pico-8 play session: hold → + tap 🅾

[t = 1 s] hold → ~1s, tap 🅾 ~2×
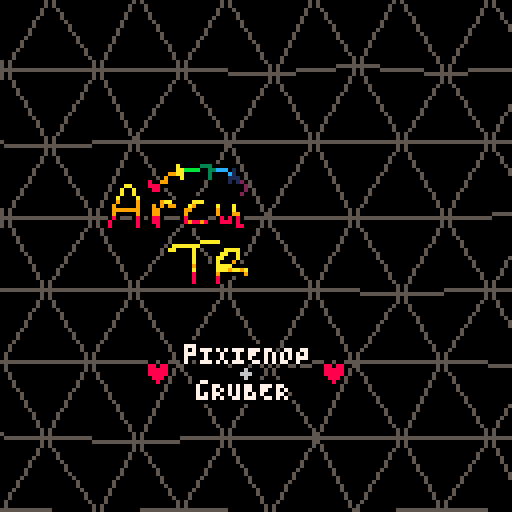
[t = 4 s] hold → ~4s, tap 🅾 ~7×
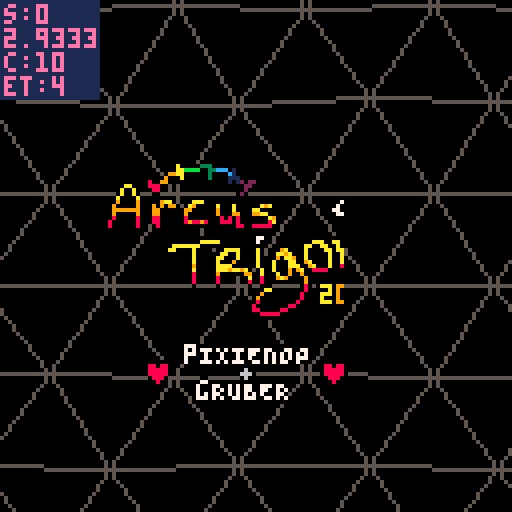
[t = 6 s] hold → ~6s, tap 🅾 ~10×
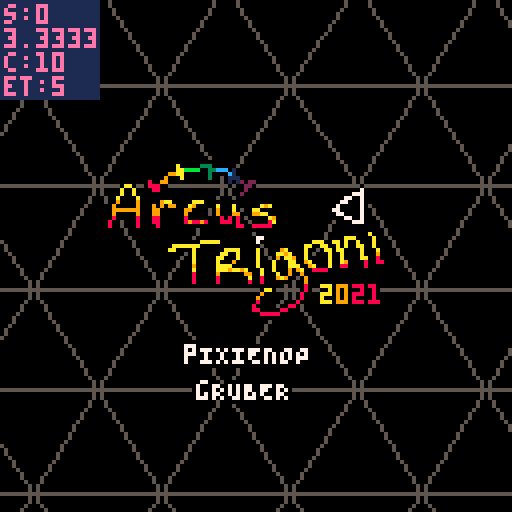
[t = 8 s] hold → ~8s, tap 🅾 ~14×
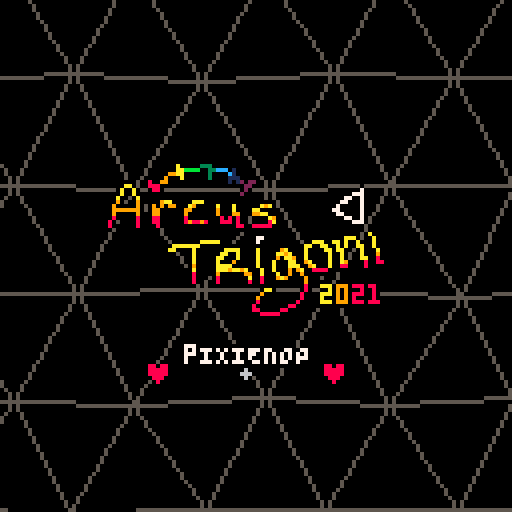

pico-8 cartridge
version 33
__lua__
-- arcus trigoni
-- pixienop
replays=0
current_scene = -2
--current_scene = 0
realscene_count = 0
final_scene = 900 -- set during running

continue_scene = 0

scene_updated_this_pattern = false
scene_just_entered = false
rs_just_entered = false

show_debug = false

_demotime_start = 0
_scenetime_start = 0

function demotime()
		return time() - _demotime_start
end

function scenetime()
		return time() - _scenetime_start
end

scene_just_entered = true

function demo_update()
		if stat(20) < 5 then
				if not scene_updated_this_pattern then
						scene_updated_this_pattern = true
						realscene_count += 1
						rs_just_entered = true
						
						if 0 < continue_scene then
								continue_scene -= 1
						else
  						scene_just_entered = true
  						current_scene += 1
  						if final_scene < current_scene then
  								current_scene = 0
  								continue_scene = 0 -- prevent overflows
  								realscene_count = 0
  								replays += 1
  						end
  						_scenetime_start = time()
 					end
 					
 					if current_scene == 0 then
								_demotime_start = time()
 					end
				end
		else
				scene_updated_this_pattern = false
		end

		if btnp(4) then
				show_debug = not show_debug
		end
end
-->8
-- effect info

-- b4s1c math
function asin(y)
 return atan2(sqrt(1-y*y),-y)
end

-- tri fill from p01♥♥
function p01_trapeze_h(l,r,lt,rt,y0,y1)
 lt,rt=(lt-l)/(y1-y0),(rt-r)/(y1-y0)
 if(y0<0)l,r,y0=l-y0*lt,r-y0*rt,0
 y1=min(y1,128)
 for y0=y0,y1 do
  rectfill(l,y0,r,y0)
  l+=lt
  r+=rt
 end
end
function p01_trapeze_w(t,b,tt,bt,x0,x1)
 tt,bt=(tt-t)/(x1-x0),(bt-b)/(x1-x0)
 if(x0<0)t,b,x0=t-x0*tt,b-x0*bt,0
 x1=min(x1,128)
 for x0=x0,x1 do
  rectfill(x0,t,x0,b)
  t+=tt
  b+=bt
 end
end
function trifill(x0,y0,x1,y1,x2,y2,col)
 color(col)
 if(y1<y0)x0,x1,y0,y1=x1,x0,y1,y0
 if(y2<y0)x0,x2,y0,y2=x2,x0,y2,y0
 if(y2<y1)x1,x2,y1,y2=x2,x1,y2,y1
 if max(x2,max(x1,x0))-min(x2,min(x1,x0)) > y2-y0 then
  col=x0+(x2-x0)/(y2-y0)*(y1-y0)
  p01_trapeze_h(x0,x0,x1,col,y0,y1)
  p01_trapeze_h(x1,col,x2,x2,y1,y2)
 else
  if(x1<x0)x0,x1,y0,y1=x1,x0,y1,y0
  if(x2<x0)x0,x2,y0,y2=x2,x0,y2,y0
  if(x2<x1)x1,x2,y1,y2=x2,x1,y2,y1
  col=y0+(y2-y0)/(x2-x0)*(x1-x0)
  p01_trapeze_w(y0,y0,y1,col,x0,x1)
  p01_trapeze_w(y1,col,y2,y2,x1,x2)
 end
end

-- intro
-- shoutout to conundrumer,
--  rabid squirrel & @shrn
-- ♥♥♥♥♥ ♥♥♥ ♥♥
-- go watch super flu - selee
pnop_x = 28
pnop_y = 42
pnop_width = 9
pnop_height = 5

function srr(st,x,y,r)
	srand(flr(st)+x*30+y*70)
	return rnd(r)
end

-- tunnel2
-- shoutout to g4b~
tun2_rst=0
tun2loadcols={0,5,6,5}
tun2cols={8,9,138,139,12,13,141,14}

function tunneldist(x1,y1,x2,y2)
	return sqrt((x1-x2)^2+(y1-y2)^2)
end

function tun2(x,y,tx,ty)
	dist=tunneldist(x,y,tx,ty)
	depth=(((127-dist)/127)^6)*150/1.5
	angle=asin(abs(y-ty)/dist)
	if (x-tx)<=0 then
		angle=angle*-1
	end
	if (y-ty)<0 then
		angle=angle*-1
	end
	return depth+sin(angle*20+depth*.1)
end

-- tri walk
twalk_depth=6
twalk_yh=10
twalk_spread=70
twalk_offsety=60

-- tentacle greets
greets2={
	"quadtrip",
	"2daRRAY",
	"t l c",
	"cfd",
	"5711",
	"jobe",
	"paniq",
	"mUNROhOBERMAN",
	"beanborg",
	"SUPEROGUE",
	"von_rostock",
	"lucatron_",
	"alcatraz",
	"squigglyriver",
}
greets={
	"mercury",
	"defame",
	"zep",
	"p01",
	"4mat",
	"aday",
	"jimage",
	"bedrock bros",
	"provod",
	"rzr1911",
	"jamaluata",
	"@shrn",
	"conundrumer",
	"rabid squirrel",
	"the deadliners",
}

-- thank you stackoverflow
function rota(ox,oy,angle,x,y)
	--[[s=sin(angle)
	c=cos(angle)
	x=
	x=c*(ox-x)-s*(oy-y)+x
	y=s*(ox-x)+c*(oy-y)+y
	return {x,y}]]
	s=sin(angle)
	c=cos(angle)
	x-=ox
	y-=oy
	xnew=x*c+y*s
	ynew=y*s-x*c
	x=ox+xnew
	y=oy+ynew
	return {x,y}
end
-->8
-- runtime
function _init()
		-- start music
		music(0)
end

function _update()
		demo_update()
end

function _draw()
		-- setup
		local dt = demotime()
		local st = scenetime()
		for i=0,15 do
			pal(i,i,1)
		end
		-- et == music time
		et = st*1.677
		--et=t()*(60/(9/(120/8))/60)-.03
		
		fillp()

		-- empty first pattern~
		-- this helps sync on the
		-- web player, since it can
		-- take a lil bit for that
		-- to start fully
		sc = -1
		if current_scene == sc then
				-- do nothing
				srand(et)
				for x=1,8000 do
					pset(rnd(128),rnd(128),0)
				end
		end
		
		-- intro
		sc += 1
		if current_scene == sc then
			if scene_just_entered then
				continue_scene=11
			end
			
			-- music effects
			poke(0x5f43,0)
			poke(0x5f42,0)
			poke(0x5f41,0)
			poke(0x5f40,0)
			if continue_scene==2 then
				poke(0x5f42,1)
				poke(0x5f41,1)
			elseif continue_scene==8 and st<9.48 then
				poke(0x5f42,1)
			elseif flr(et)==18 then
				poke(0x5f41,2)
			elseif continue_scene==5 then
				if 25 < et then
				poke(0x5f41,1)
				poke(0x5f42,1)
				end
			end

			cls()
			
			-- bg rectangles
			pal(3,129,1)
			fillp(▥)
			rectfill(128,0,139-min(140,(et-16)*16),128,3)
			fillp()
			r1 = 144-min(150,(et-16)*16)
			rectfill(128,0,r1,128,3)

			pal(4,2,1)
			fillp(▥)
			rectfill(128,0,329-min(330,(et-16)*16),128,4)
			fillp()
			r2 = 334-min(340,(et-16)*16)
			rectfill(128,0,r2,128,4)
			
			-- rainbow bottom
			if continue_scene<8 then
				tmid = 64+sin(et/5)*12.9
				for j=0,min(127,(et-16)*16),1 do
			 	mod=sin(et*.5+j*.005)*9.9+cos(et*.07+j*.01)*3.9
			 	if 0<=mod then
				 	thiscol=(2+et*5+j*.1)%8+8
				 	bigmod=(max(0,st-10)/5)*mod/5

						k=0
				 	for y=tmid+mod,tmid+mod*3,3+sin(et/20+.2)*2 do
							pset(128-j,y+bigmod*(k/3),thiscol)
							k+=1
						end
					end
				end
			end

			-- triangle pattern
			etft=.23 --fine-tuning sync
			et+=etft
			colo=5
			rndex=0
			extra=(cos(et/20)+.5)*-4 -- lots
			w=30+sin(et/7)*3.9+extra -- of
			h=25+cos(et/7)*2.9+extra -- tweaking...
			xcam=-64+sin(et/15)*63.9
			ycam=-64+cos(et/20)*63.9
			e=min((et-4)/8,max(0,min(((et-flr(et))*7)^2,1-((et-flr(et))*1.4)^2)))
			for i=0,max(0,min((et-6)/2,2)) do
				color(colo)
				xi=50
				yi=50
				for x=-1,xi do
					i11=0
					for y=-1,yi,2 do
						-- confirm we're on screen in x
						i41=xcam+x*w+w+w/2+srr(et,x+1,y+1,9.9)*e
						if 0<=i41 then
							-- confirm in y
							i52=ycam+y*h+h+h+srr(et,y+2+rndex,x,9.9)*e
							i62=ycam+y*h+h+h+srr(et,y+2+rndex,x+1,9.9)*e
							if 0<=i52 and 0<=i62 then
								i11=xcam+x*w+srr(et,x,y+rndex,9.9)*e
								i12=ycam+y*h+srr(et,y+rndex,x,9.9)*e
								i21=xcam+x*w+w+srr(et,x+1,y+rndex,9.9)*e
								i22=ycam+y*h+srr(et,y+rndex,x+1,9.9)*e
								i31=xcam+x*w+w/2+srr(et,x,y+1+rndex,9.9)*e
								i32=ycam+y*h+h+srr(et,y+1+rndex,x,9.9)*e
								i42=ycam+y*h+h+srr(et,y+1+rndex,x+1,9.9)*e
								i51=xcam+x*w+srr(et,x,y+2+rndex,9.9)*e
								i61=xcam+x*w+w+srr(et,x+1,y+2+rndex,9.9)*e
								if colo==5 and r2-10<i11 then
									color(1)
								elseif colo==5 and r1-10<i11 then
									color(0)
								end
								fet=et\1
								if colo==7 and (fet==33 or fet>35 and fet<41) or fet== 44 or fet>45 then
									color(et*16+x+y*15+x)
								end
								line(i11,i12,i21,i22)
								line(i11,i12,i31,i32)
								line(i31,i32,i21,i22)
								line(i31,i32,i41,i42)
								line(i31,i32,i51,i52)
								line(i31,i32,i61,i62)
								if 127<i12 then
									break
								end
							end
						end
					end
					if 127<i11 then
						break
					end
				end
				colo+=1
				rndex+=.1
				ycam+=e^2
				xcam-=sin(et)*1.9*e
				e*=1.15
				et+=.03
			end
			et-=etft

			-- rainbow top
			if continue_scene<8 then
				tmid = 64+sin(et/5)*12.9
				for j=0,min(127,(et-16)*16),1 do
			 	mod=sin(et*.5+j*.005)*9.9+cos(et*.07+j*.01)*3.9
			 	if mod<0 then
				 	thiscol=(2+et*5+j*.1)%8+8
				 	bigmod=(max(0,st-10)/5)*mod/5

			 		line(128-j,tmid+mod,128-j,tmid+mod*3,thiscol)
					end
				end
			end
			
			pal(15,0)
			spr(176,26,40,min(9,flr(et+1)*1.5),min(max(0,22-et*2),5))
			pal()
			
			x=45
			y=85
			if et<8 then
		 	print("pIXIENOP",x,1+y,0)
		 	print("pIXIENOP",2+x,1+y,0)
		 	print("pIXIENOP",1+x,y,0)
		 	print("pIXIENOP",1+x,2+y,0)
		 	print("pIXIENOP",1+x,1+y,7)
			end
			if et<7 and et%2<1 then
				print("♥    +    ♥",x-8,6+y,0)
				print("♥    +    ♥",x-10,6+y,0)
				print("♥    +    ♥",x-9,5+y,0)
				print("♥    +    ♥",x-9,7+y,0)
				print("♥    \f6+\f8    ♥",x-9,6+y,8)
			end
			if et<6 then
				print("gRUBER",3+x,10+y,0)
				print("gRUBER",5+x,10+y,0)
				print("gRUBER",4+x,9+y,0)
				print("gRUBER",4+x,11+y,0)
				print("gRUBER",4+x,10+y,7)
			end
		end
		
		-- tri walk
		sc += 1
		if current_scene == sc then
			if scene_just_entered then
				continue_scene=3
			end

			-- perspective triangle grids
			-- above and below us, camera
			-- slowly stepping forward
			-- and a rainbow trail of
			-- some sort dipping in and
			-- out through the triangles
			
			twst=st+st*(st/3)
			
			--cls(0)
			srand(et)
			for x=1,1700 do
				circfill(rnd(128),rnd(80),1,0)
			end
			
			-- 'stars'
			srand(2+et\1)
			for i=0,240 do
				size = rnd(2)+1
				sc=6
				if rnd()<.06 then
					sc=rnd(15)+1
				end
				circ((rnd(200)-rnd(12)*et-twst*size)%200-2,rnd(80)+sin(rnd()*et/8),size-1,sc)
			end
			
			-- lines
			bigr = 1 + max(0,2*(.5-et%2))
			ymid = -10
			for i=0,6 do
				for x=0,127 do
					y = ymid+i*15+sin(et*.25*et*.1+i*.2+x*.01)*9.9+cos(et/2+x*.02)*3.9
					line(x,y-bigr*2,x,y+bigr*2,7)
				end
			end
			
			-- ?planet??
			pmod = (st/10)*sin(et/5)*3.9
			camera(0,pmod+3)
			circfill(64,547,470,1)
			
			-- tris with dodgy reflections
			for y=0,twalk_depth do
				for x=0,13 do
					xp = (x*10+twst*10) % 130
					uv=(xp-64)/64
					bx=xp+uv*(y/twalk_depth)*twalk_spread
					by=twalk_offsety+y*twalk_yh+((twalk_depth-y)^2)/2
					ym = st+y*.3+x*.15
					ymod=abs(sin(ym)*5.9*y/5)-abs(uv)*3
					tsize = 2+(y/2)*2.4

					if 0<y then
					fillp(✽)
					by+=ymod*.5
					trifill(bx-tsize,by,bx+tsize,by,bx,by+tsize*.6,7+y)
					fillp()
					end
					by-=ymod*1.5
					trifill(bx-tsize,by,bx+tsize,by,bx,by-tsize*2,7+y)
				end
			end
			camera()
			
			if continue_scene==0 and et%2>1 then
				print("!\f7epilepsy warning\f8!",55,120,8)
			end
		end
		
		-- tunnel load
		sc += 1
		if current_scene == sc then
			for i=0,15 do
				pal(i,tun2loadcols[1+flr((i/4)%4)],1)
			end

			if scene_just_entered then
				cls()

				tuncx=64
				tuncy=64

				for y=0,127 do
					for x=0,127 do
						pset(x,y,tun2(x,y,tuncx,tuncy))
					end
					if flr(y)%3 == 0 then
						flip()
					end
				end
				
				tun2_rst = st
			end
		end
		
		-- tunnel
		sc += 1
		if current_scene == sc then
			if scene_just_entered then
				continue_scene=7
			end

			tst=st

			tuncx=64+cos(tst/100)*15*min(1,tst/60)
			tuncy=64+sin(tst/100)*15*min(1,tst/60)
			
			et=max(0,tst-4.5)
			redraw_y=(tst*105)%128
			
			for y=redraw_y,redraw_y+5 do
				for x=0,127 do
					mx=x+sin(y/60)*sin(et/60)*20
					my=y+cos(x/28)*sin(et/60)*20
					pset(x,y,tun2(mx,my,tuncx,tuncy))
				end
			end			

			txt= "   code/gfx: pixienop"
			if continue_scene < 2 then
				txt="music: gruber + pixienop"
			end
			tt=tst
			cc=-tst*40+2
			for i=1,min(et*8,#txt) do
				tt-=.04
				print(sub(txt,i,i), 5+(i-1)*5+sin(tt/5)*10.9, 110+sin(tt)*3.9, cc)
			end

			for i=0,15 do
				pal(i,tun2cols[1+flr((i/2+st*20)%8)],1)
			end
		end
		
		-- transision aaa
		sc += 1
		if current_scene == sc then
			if scene_just_entered then
				continue_scene=0
				--continue_scene=1
			end

			pal({8,10,12,136,141,1,5,14,7,137,2,3},1)
			--cls()
			
			-- each bg
			set=et\1
			
			if set==1 then
				cls(3)
				rh=127/5
				rectfill(0,rh*1,127,rh*4,8)
				rectfill(0,rh*2,127,rh*3,9)
			elseif set==3 then
				rh=127/6
				rectfill(0,rh*0,127,rh*1,1)
				rectfill(0,rh*1,127,rh*2,10)
				rectfill(0,rh*2,127,rh*3,2)
				rectfill(0,rh*3,127,rh*4,12)
				rectfill(0,rh*4,127,rh*5,6)
				rectfill(0,rh*5,127,rh*6,11)
			end
			if true then
				-- smol flags
				srand(st)
				for i=0,2500 do
				 circ(rnd(128),rnd(128),1,0)
				end
				srand()
				f="123456389:9;29579;"
				for j=0,200 do
				 y=rnd(120)+sin(st/3+rnd())*8
				 k=rnd(6)\1*3
				 x=(rnd(200)-st*rnd(50))%200-3
				 for i=1,3 do
				  line(x,i+y,x+3,i+y,ord(f,k+i))
				 end
				end
			end

			-- fade ins on each beat
			if set==1 or set==3 then
				-- nothing
			else
				fet=et%1
				srand(et\1)
				for i=0,400 do
					circfill(rnd(128),rnd(128),5-fet*(22\rnd()),rnd(16+et))
				end
			end
		end
		
		-- tentacle greets
		sc += 1
		if current_scene == sc then
			if scene_just_entered then
				continue_scene=4
				cm=0
			end

			cet=((et-32)*8)
			_p={9,137,136,2,141,12,140,1,129,131,3,139,11,138,10,135}
			_b={6,5,0,5,6,7,6,5,0,5,6,7,6,5,0,5,6,7,6,5,0,5,6,7,6,5,0,5}
			for i,c in pairs(_p) do
				pal(i-1,c,1)
				if cet>0 and cet>i then
					pal(i-1,_b[i],1)
				end
			end
			
			if cet<0 then
				cls(8)
			else
				-- collapse
				srand(et)
				for i=0,300 do
					x=rnd(128)
					y=rnd(128)
					c1=pget(x,y-1)
					c2=pget(x,128-y-1)
					if rnd()<cet/32 then
						c1=8
						c2=8
					end
					circ(x,y,1,c1)
					circ(x,128-y,1,c2)
				end
			end
			
			-- hearts <3
			srand(3)
			for i=0,15 do
				x=rnd(127)+sin(rnd()+i/15+et/16)*60+rnd()
				y=rnd(127)+cos(rnd()+i/15+et/16)*60+rnd()
				print("♥",x,y,7+i)
			end
			
			if cet<0 then
			midx=84
			midy=64
			nt=et+10
			for ad=-1,4 do
			for i=0,nt do
				r=-((et+ad/4)/4)+(1/(nt+1))*i
				m=sin(i/nt+et/6)+ad
				wi=30+m*20
				wo=34+m*25
				ww=0.01+m*0.005
				p1={midx+sin(r)*wi,midy+cos(r)*wi}
				p2={midx+sin(r+ww)*wo,midy+cos(r+ww)*wo}
				p3={midx+sin(r-ww)*wo,midy+cos(r-ww)*wo}
				c=7--ad+6
				if ad==0 then
					c=10+i
				end
				trifill(p1[1],p1[2],p2[1],p2[2],p3[1],p3[2],c)
				--line(p1[1],p1[2],p2[1],p2[2])
				--line(p2[1],p2[2],p3[1],p3[2])
				--line(p3[1],p3[2],p1[1],p1[2])
				--pset(midx,midy,1)
			end
			end
			end
			
			cm+=1
			for b=0,2 do
				for i=1,190 do
					x=b*30
					j=x+i
					sm=min(1,max(0,1-cet/16))
					k=40+b*40-20+sin(i*.02+st*.2)*(3+b*5)*sm
					w=i*(.2+cos(t()/10+b*.1)*.1)-max(0,cet)
					circfill(j,k,w,i*cos(st*.05)+cm)
					pset(j-w*.7,k-w*.7,cm)
				end
			end
			
			if cet<0 then
			for i=1,#greets do
				-- skip blank colour lol
				col=i+et
				col=flr(col%15)
				if col==8 then
					col+=1
				end
				if et%16 < 8 then
					gret=greets[i]
				else
					gret=greets2[i]
				end
				--gret="greet"
				if gret then
					print(gret,10,30+i*6,col)
				end
			end
			end

			if et<2 then
				srand()
				for i=0,400 do
					circfill(rnd(128),rnd(128),5-et*(22\rnd()),rnd(16+i))
				end
			end
		end
		
		-- transision aaa
		--[[sc += 1
		if current_scene == sc then
			if scene_just_entered then
				continue_scene=0
			end

			cls()
		end]]
		
		-- set the final scene num dynamically
		-- so we don't need to stuff around so much
		if scene_just_entered then
				final_scene = sc
		end
		
		camera(0,0)  -- always reset cam

		-- print debug info
		if show_debug then
  		-- print scene info
  		color(1)
  		rectfill(0, 0, 24, 24)
  		
  		color(14)
  		print("s:"..current_scene, 1, 1)
  		print(st, 1, 1+6)
  		print("c:"..continue_scene, 1, 1+12)
  		print("et:"..flr(et), 1, 1+18)
  end
		
		-- unset scene_just_entered
		if scene_just_entered then
				scene_just_entered = false
		end
		if rs_just_entered then
				rs_just_entered = false
		end
end
__gfx__
00000000000000000000000000000000000000000000000000000000000000000000000000000000000000000000000000000000000000000000000000000000
00000000000000000000000000000000000000000000000000000000000000000000000000000000000000000000000000000000000000000000000000000000
00000000000000000000000000000000000000000000000000000000000000000000000000000000000000000000000000000000000000000000000000000000
00000000000000000000000000000000000000000000000000000000000000000000000000000000000000000000000000000000000000000000000000000000
00000000000000000000000000000000000000000000000000000000000000000000000000000000000000000000000000000000000000000000000000000000
00000000000000000000000000000000000000000000000000000000000000000000000000000000000000000000000000000000000000000000000000000000
00000000000000000000000000000000000000000000000000000000000000000000000000000000000000000000000000000000000000000000000000000000
00000000000000000000000000000000000000000000000000000000000000000000000000000000000000000000000000000000000000000000000000000000
00000000000000000000000000000000000000000000000000000000000000000000000000000000000000000000000000000000000000000000000000000000
00000000000000000000000000000000000000000000000000000000000000000000000000000000000000000000000000000000000000000000000000000000
00000000000000000000000000000000000000000000000000000000000000000000000000000000000000000000000000000000000000000000000000000000
00000000000000000000000000000000000000000000000000000000000000000000000000000000000000000000000000000000000000000000000000000000
00000000000000000000000000000000000000000000000000000000000000000000000000000000000000000000000000000000000000000000000000000000
00000000000000000000000000000000000000000000000000000000000000000000000000000000000000000000000000000000000000000000000000000000
00000000000000000000000000000000000000000000000000000000000000000000000000000000000000000000000000000000000000000000000000000000
00000000000000000000000000000000000000000000000000000000000000000000000000000000000000000000000000000000000000000000000000000000
00000000000000000000000000000000000000000000000000000000000000000000000000000000000000000000000000000000000000000000000000000000
00000000000000000000000000000000000000000000000000000000000000000000000000000000000000000000000000000000000000000000000000000000
00000000000000000000000000000000000000000000000000000000000000000000000000000000000000000000000000000000000000000000000000000000
00000000000000000000000000000000000000000000000000000000000000000000000000000000000000000000000000000000000000000000000000000000
00000000000000000000000000000000000000000000000000000000000000000000000000000000000000000000000000000000000000000000000000000000
00000000000000000000000000000000000000000000000000000000000000000000000000000000000000000000000000000000000000000000000000000000
00000000000000000000000000000000000000000000000000000000000000000000000000000000000000000000000000000000000000000000000000000000
00000000000000000000000000000000000000000000000000000000000000000000000000000000000000000000000000000000000000000000000000000000
00000000000000000000000000000000000000000000000000000000000000000000000000000000000000000000000000000000000000000000000000000000
00000000000000000000000000000000000000000000000000000000000000000000000000000000000000000000000000000000000000000000000000000000
00000000000000000000000000000000000000000000000000000000000000000000000000000000000000000000000000000000000000000000000000000000
00000000000000000000000000000000000000000000000000000000000000000000000000000000000000000000000000000000000000000000000000000000
00000000000000000000000000000000000000000000000000000000000000000000000000000000000000000000000000000000000000000000000000000000
00000000000000000000000000000000000000000000000000000000000000000000000000000000000000000000000000000000000000000000000000000000
00000000000000000000000000000000000000000000000000000000000000000000000000000000000000000000000000000000000000000000000000000000
00000000000000000000000000000000000000000000000000000000000000000000000000000000000000000000000000000000000000000000000000000000
00000000000000000000000000000000000000000000000000000000000000000000000000000000000000000000000000000000000000000000000000000000
00000000000000000000000000000000000000000000000000000000000000000000000000000000000000000000000000000000000000000000000000000000
00000000000000000000000000000000000000000000000000000000000000000000000000000000000000000000000000000000000000000000000000000000
00000000000000000000000000000000000000000000000000000000000000000000000000000000000000000000000000000000000000000000000000000000
00000000000000000000000000000000000000000000000000000000000000000000000000000000000000000000000000000000000000000000000000000000
00000000000000000000000000000000000000000000000000000000000000000000000000000000000000000000000000000000000000000000000000000000
00000000000000000000000000000000000000000000000000000000000000000000000000000000000000000000000000000000000000000000000000000000
00000000000000000000000000000000000000000000000000000000000000000000000000000000000000000000000000000000000000000000000000000000
00000000000000000000000000000000000000000000000000000000000000000000000000000000000000000000000000000000000000000000000000000000
00000000000000000000000000000000000000000000000000000000000000000000000000000000000000000000000000000000000000000000000000000000
00000000000000000000000000000000000000000000000000000000000000000000000000000000000000000000000000000000000000000000000000000000
00000000000000000000000000000000000000000000000000000000000000000000000000000000000000000000000000000000000000000000000000000000
00000000000000000000000000000000000000000000000000000000000000000000000000000000000000000000000000000000000000000000000000000000
00000000000000000000000000000000000000000000000000000000000000000000000000000000000000000000000000000000000000000000000000000000
00000000000000000000000000000000000000000000000000000000000000000000000000000000000000000000000000000000000000000000000000000000
00000000000000000000000000000000000000000000000000000000000000000000000000000000000000000000000000000000000000000000000000000000
00000000000000000000000000000000000000000000000000000000000000000000000000000000000000000000000000000000000000000000000000000000
00000000000000000000000000000000000000000000000000000000000000000000000000000000000000000000000000000000000000000000000000000000
00000000000000000000000000000000000000000000000000000000000000000000000000000000000000000000000000000000000000000000000000000000
00000000000000000000000000000000000000000000000000000000000000000000000000000000000000000000000000000000000000000000000000000000
00000000000000000000000000000000000000000000000000000000000000000000000000000000000000000000000000000000000000000000000000000000
00000000000000000000000000000000000000000000000000000000000000000000000000000000000000000000000000000000000000000000000000000000
00000000000000000000000000000000000000000000000000000000000000000000000000000000000000000000000000000000000000000000000000000000
00000000000000000000000000000000000000000000000000000000000000000000000000000000000000000000000000000000000000000000000000000000
00000000000000000000000000000000000000000000000000000000000000000000000000000000000000000000000000000000000000000000000000000000
00000000000000000000000000000000000000000000000000000000000000000000000000000000000000000000000000000000000000000000000000000000
00000000000000000000000000000000000000000000000000000000000000000000000000000000000000000000000000000000000000000000000000000000
00000000000000000000000000000000000000000000000000000000000000000000000000000000000000000000000000000000000000000000000000000000
00000000000000000000000000000000000000000000000000000000000000000000000000000000000000000000000000000000000000000000000000000000
00000000000000000000000000000000000000000000000000000000000000000000000000000000000000000000000000000000000000000000000000000000
00000000000000000000000000000000000000000000000000000000000000000000000000000000000000000000000000000000000000000000000000000000
00000000000000000000000000000000000000000000000000000000000000000000000000000000000000000000000000000000000000000000000000000000
00000000000000000000000000000000000000000000000000000000000000000000000000000000000000000000000000000000000000000000000000000000
00000000000000000000000000000000000000000000000000000000000000000000000000000000000000000000000000000000000000000000000000000000
00000000000000000000000000000000000000000000000000000000000000000000000000000000000000000000000000000000000000000000000000000000
00000000000000000000000000000000000000000000000000000000000000000000000000000000000000000000000000000000000000000000000000000000
00000000000000000000000000000000000000000000000000000000000000000000000000000000000000000000000000000000000000000000000000000000
00000000000000000000000000000000000000000000000000000000000000000000000000000000000000000000000000000000000000000000000000000000
00000000000000000000000000000000000000000000000000000000000000000000000000000000000000000000000000000000000000000000000000000000
00000000000000000000000000000000000000000000000000000000000000000000000000000000000000000000000000000000000000000000000000000000
00000000000000000000000000000000000000000000000000000000000000000000000000000000000000000000000000000000000000000000000000000000
00000000000000000000000000000000000000000000000000000000000000000000000000000000000000000000000000000000000000000000000000000000
00000000000000000000000000000000000000000000000000000000000000000000000000000000000000000000000000000000000000000000000000000000
00000000000000000000000000000000000000000000000000000000000000000000000000000000000000000000000000000000000000000000000000000000
00000000000000000000000000000000000000000000000000000000000000000000000000000000000000000000000000000000000000000000000000000000
00000000000000000000000000000000000000000000000000000000000000000000000000000000000000000000000000000000000000000000000000000000
00000000000000000000000000000000000000000000000000000000000000000000000000000000000000000000000000000000000000000000000000000000
00000000000000000000000000000000000000000000000000000000000000000000000000000000000000000000000000000000000000000000000000000000
00000000000000000000000000000000000000000000000000000000000000000000000000000000000000000000000000000000000000000000000000000000
00000000000000000000000000000000000000000000000000000000000000000000000000000000000000000000000000000000000000000000000000000000
00000000000000000000000000000000000000000000000000000000000000000000000000000000000000000000000000000000000000000000000000000000
00000000000000000000000000000000000000000000000000000000000000000000000000000000000000000000000000000000000000000000000000000000
00000000000000000000000000000000000000000000000000000000000000000000000000000000000000000000000000000000000000000000000000000000
00000000000000000000000000000000000000000000000000000000000000000000000000000000000000000000000000000000000000000000000000000000
00000000000000000000000000000000000000000000000000000000000000000000000000000000000000000000000000000000000000000000000000000000
00000000000000000000000000000000000000000000000000000000000000000000000000000000000000000000000000000000000000000000000000000000
000000000000000000f00000fff00000000000000000000000000000000000000000000000000000000000000000000000000000000000000000000000000000
00000000000000000fafffff333ffff0f00000000000000000000000000000000000000000000000000000000000000000000000000000000000000000000000
0000000000000000ffaabbbbff33cccf1f0000000000000000000000000000000000000000000000000000000000000000000000000000000000000000000000
000000000000000f99aaffff0f3ffffc1f0000000000000000000000000000000000000000000000000000000000000000000000000000000000000000000000
00000000000f00f9fffaf0000f3f00f111f0ff000000000000000000000000000000000000000000000000000000000000000000000000000000000000000000
00000ff000f8ff99f00f000000f000f1f12f22f00000000000000000000000000000000000000000000000000000000000000000000000000000000000000000
0000faaf00f888ff000000000000000f0ff22f00000000000000000000000000f000000000000000000000000000000000000000000000000000000000000000
000faffaf00f88f0000000000000000000f2f0000000000000000000000000ff7f00000000000000000000000000000000000000000000000000000000000000
000faffaf000ff0000000000000000000f2f000000000000000000000000ff777f00000000000000000000000000000000000000000000000000000000000000
00faf00faf0000fff00000fff000000000f000000000000000000000000f77ff7f00000000000000000000000000000000000000000000000000000000000000
00f9f00f9f00ff9aaf000faaaf00f000f000000fff0000000000000000f77fff7f00000000000000000000000000000000000000000000000000000000000000
0f9fffff9f0f9f9f99f0fa9ff00faf0faf000ffa9af00000000000000f7fffff7f00000000000000000000000000000000000000000000000000000000000000
0f9999999f0f99f0ff0f99f0000f9f0faf00faafff00000000000000f77fffff7f00000000000000000000000000000000000000000000000000000000000000
0f9fffff9f0f99f0000f9f00000f9f0f99f0f99aaff00000000000000f77ffff7f00000000000000000000000000000000000000000000000000000000000000
0f8f000f8f0f88f0000f8fffff00f8f8f8f00ffffa9f00000000000000ff77ff7f00000000000000000000000000000000000000000000000000000000000000
f8f0000f8f0f88f0000f898898f0f888f8f00ffff8af0000000000000000ff777f00000000000000000000000000000000000000000000000000000000000000
f8f0000f8f00f8f00000ffffff000ffff88ff88888f0000000000000000000fff000000000000000000000000000000000000000000000000000000000000000
0f000000f0000f0000000000000000000ff00fffff000000000000000000000000f0000000000000000000000000000000000000000000000000000000000000
00000000000000000000000000000000000000ff00000000000000000000fff00faf000000000000000000000000000000000000000000000000000000000000
000000000000000000000000fffff00000000f77f00000000000fff00fffaaaf00faf00000000000000000000000000000000000000000000000000000000000
00000000000000000fffffffaaaaaf0000000f7f0000000000ffaaaffaafaffaf0faf00000000000000000000000000000000000000000000000000000000000
0000000000000000faaaaaaafffff0ffff0000f00000ff000faaffaaffafaffaaffaf00000000000000000000000000000000000000000000000000000000000
000000000000000faaffffaf00000faaaaf00faf000f9af00faf00faafaaf00faf0faf0000000000000000000000000000000000000000000000000000000000
0000000000000000ff000faf0000faaffaf00faf00faa9af0faf000faffaf00faf0f9f0000000000000000000000000000000000000000000000000000000000
000000000000000000000faf000faaf0faf00faf00f9faa9ffaf000faffaf00faaff8f0000000000000000000000000000000000000000000000000000000000
000000000000000000000faf000fafff9f000faf0faf0faaff9af00faffa9f00f8ff88f000000000000000000000000000000000000000000000000000000000
000000000000000000000f9f000faaaaffff0faf0faf0faaaff9afffaff88f00f8f0ff0000000000000000000000000000000000000000000000000000000000
000000000000000000000faf000faaa9aa9af0faffaf0f9f9aff8888f00ff0000f00000000000000000000000000000000000000000000000000000000000000
000000000000000000000f8f000f9ffffff99ffaf0faff9ff9f0ffff000000000000000000000000000000000000000000000000000000000000000000000000
000000000000000000000f8f000f8f00000faff8f0f9a9f00f9f0000000000000000000000000000000000000000000000000000000000000000000000000000
000000000000000000000f8f000f8f00000f8ff8f00fff000f9f00fff0fff0fff0ff000000000000000000000000000000000000000000000000000000000000
0000000000000000000000f00000f0000000f00fff0000000f8f0faaaf999f888f88f00000000000000000000000000000000000000000000000000000000000
000000000000000000000000000000000000000faaf000000f8f00ffaf9f9fff8ff8f00000000000000000000000000000000000000000000000000000000000
00000000000000000000000000000000000000f9ff000000f8f00faaaf9f9f888ff8f00000000000000000000000000000000000000000000000000000000000
0000000000000000000000000000000000000f9f00000000f8f00fafff9f9f8ffff8f00000000000000000000000000000000000000000000000000000000000
0000000000000000000000000000000000000f8f000000ff8f000faaaf999f888f888f0000000000000000000000000000000000000000000000000000000000
000000000000000000000000000000000000f8f00000ff88f00000fff0fff0fff0fff00000000000000000000000000000000000000000000000000000000000
000000000000000000000000000000000000f88fffff88ff00000000000000000000000000000000000000000000000000000000000000000000000000000000
0000000000000000000000000000000000000ff88888ff0000000000000000000000000000000000000000000000000000000000000000000000000000000000
000000000000000000000000000000000000000fffff000000000000000000000000000000000000000000000000000000000000000000000000000000000000
